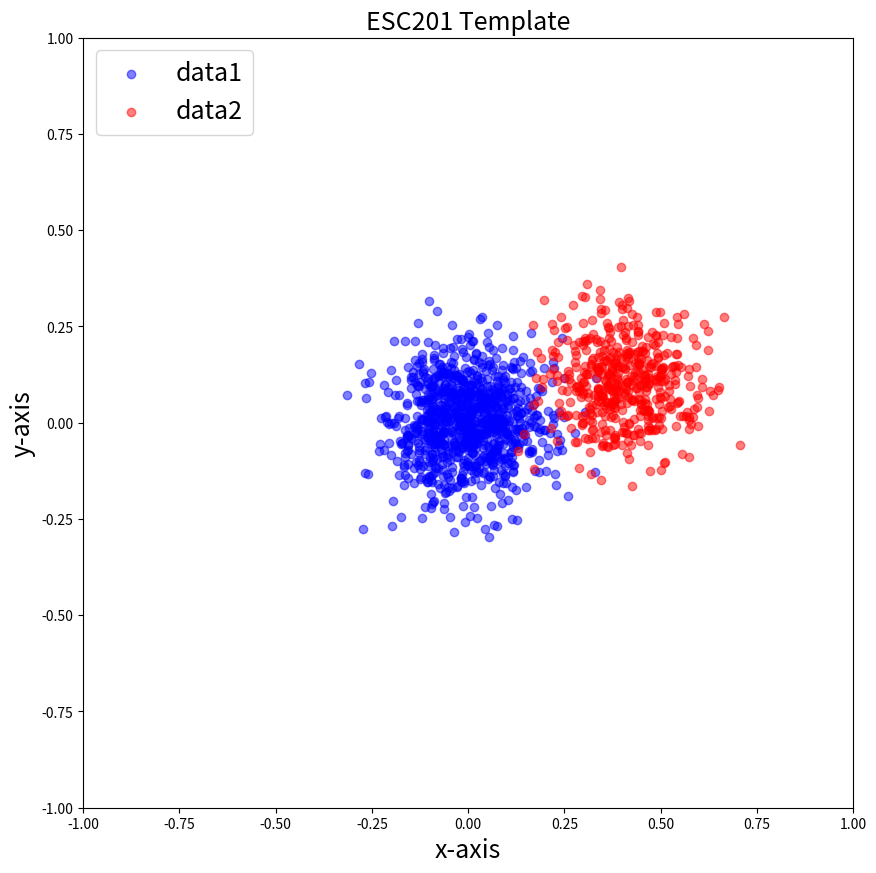

Source code (Python):
#!/usr/bin/env python
# -*- coding: utf-8 -*-

""" [redacted]
[redacted]
   Date:      01 February, 2019
   Kurs:      ESC201
   Semester:  FS19
   Week:      2
   Thema:     Keplergleichung
"""

# Futures
from __future__ import print_function

# Each module import gets its own line
import matplotlib.pyplot as plt
import numpy as np

# Multiple functions from the same module can go on one line
# z.B. from subprocess import Popen, PIPE


# Functions_____________________________________________________________________

def hello_world():
    # Print "Hello, world!"
    print("Hello, world!")


def main():
    # Call a function
    hello_world()

    # Create a figure with matplotlib
    fig, ax = plt.subplots(1, 1, figsize=(10,10))

    # Random test data
    x1 = np.random.normal(0, 0.1, 1000)
    y1 = np.random.normal(0, 0.1, 1000)
    # Second set of random data
    x2 = np.random.normal(0.4, 0.1, 500)
    y2 = np.random.normal(0.1, 0.1, 500)

    # Plot the first data set as a scatter plot
    ax.scatter(x1, y1, color='blue', alpha=0.5, label='data1')
    # Plot the second data set
    ax.scatter(x2, y2, color='red', alpha=0.5, label='data2')

    # Change the axes labels
    ax.set_xlabel('x-axis', fontsize=18)
    ax.set_ylabel('y-axis', fontsize=18)

    # Give the figure a title
    ax.set_title('ESC201 Template', fontsize=18)

    # Set axes limits
    lim = 1.0
    ax.set_xlim(-lim, lim)
    ax.set_ylim(-lim, lim)

    # Force equal aspect ratio
    ax.set_aspect('equal')

    # Grid overlay
    ax.grid(False)

    # Legend
    plt.legend(loc=2, prop={'size': 18})

    # Save the plot if desired
    plt.savefig('template.png', format='png')

    # Display the plot!
    plt.show()



# Main__________________________________________________________________________

if __name__== "__main__":
    main()
